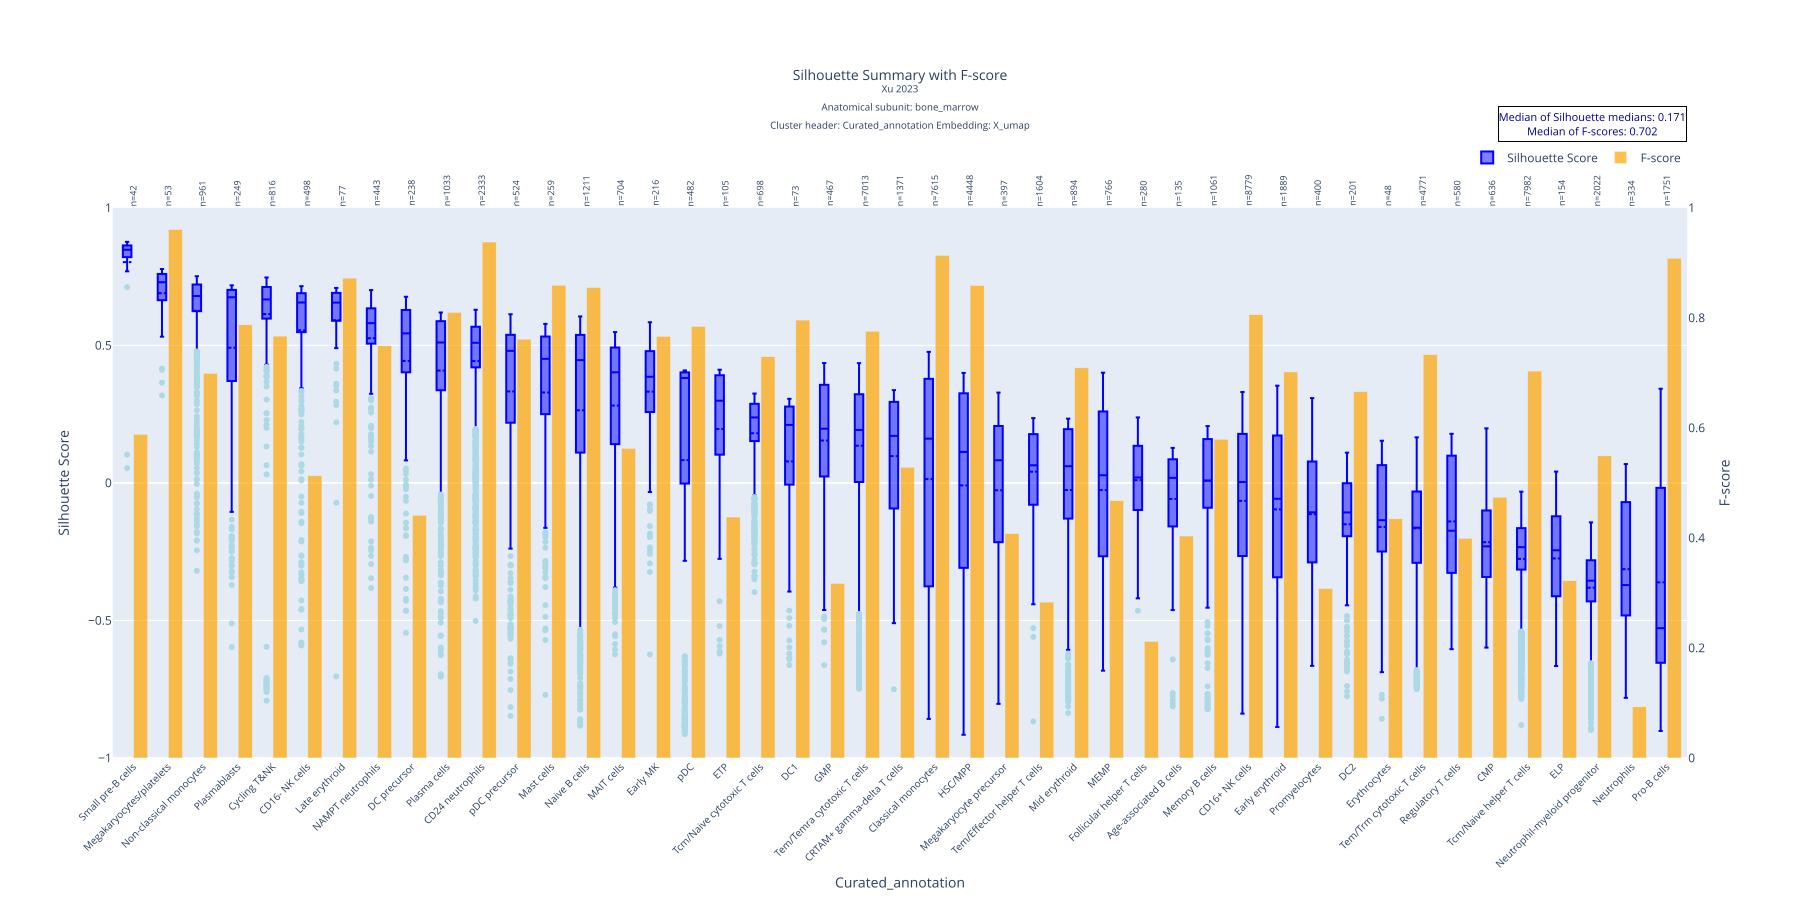

Source data for this figure (header and first rows):
Curated_annotation, mean, std, median, count, q1, q3, f_score
Small pre-B cells, 0.8027, 0.1678, 0.8476, 42, 0.821, 0.8633, 0.5882
Megakaryocytes/platelets, 0.6897, 0.1079, 0.7296, 53, 0.6645, 0.7595, 0.9607
Non-classical monocytes, 0.6256, 0.1731, 0.6794, 961, 0.6244, 0.7213, 0.6992
Plasmablasts, 0.4916, 0.3338, 0.6748, 249, 0.3776, 0.7017, 0.7875
Cycling T&NK, 0.6137, 0.2266, 0.667, 816, 0.5974, 0.7123, 0.7669
CD16- NK cells, 0.5549, 0.2532, 0.6559, 498, 0.5484, 0.6896, 0.5131
Late erythroid, 0.5913, 0.2013, 0.6555, 77, 0.5913, 0.6906, 0.8723
NAMPT neutrophils, 0.526, 0.178, 0.5808, 443, 0.5064, 0.6346, 0.7492
DC precursor, 0.4436, 0.2707, 0.5437, 238, 0.4022, 0.6278, 0.4412
Plasma cells, 0.4084, 0.2558, 0.5104, 1033, 0.3373, 0.588, 0.81
CD24 neutrophils, 0.4429, 0.2038, 0.5095, 2333, 0.4201, 0.5677, 0.9379
pDC precursor, 0.3324, 0.3212, 0.4802, 524, 0.2211, 0.538, 0.7613
Mast cells, 0.3289, 0.2805, 0.4511, 259, 0.2502, 0.5318, 0.8593
Naive B cells, 0.2641, 0.3875, 0.4464, 1211, 0.1119, 0.538, 0.8553
MAIT cells, 0.2811, 0.2825, 0.4021, 704, 0.1409, 0.4922, 0.5627
Early MK, 0.3317, 0.2034, 0.3859, 216, 0.2579, 0.4787, 0.7663
pDC, 0.08266, 0.5049, 0.3817, 482, 0.001342, 0.4017, 0.7844
ETP, 0.196, 0.2607, 0.2989, 105, 0.1059, 0.3912, 0.438
Tcm/Naive cytotoxic T cells, 0.1806, 0.1573, 0.2381, 698, 0.1527, 0.2874, 0.7294
DC1, 0.07823, 0.2974, 0.211, 73, 0.00531, 0.2772, 0.796
GMP, 0.1542, 0.2312, 0.1972, 467, 0.0238, 0.3563, 0.3174
Tem/Temra cytotoxic T cells, 0.1353, 0.239, 0.1926, 7013, 0.003272, 0.3224, 0.7758
CRTAM+ gamma-delta T cells, 0.09751, 0.2168, 0.171, 1371, -0.09292, 0.2945, 0.5285
Classical monocytes, 0.01381, 0.4053, 0.161, 7615, -0.3759, 0.3785, 0.9136
HSC/MPP, -0.009143, 0.3656, 0.1127, 4448, -0.3086, 0.3258, 0.859
Megakaryocyte precursor, -0.02678, 0.2962, 0.08235, 397, -0.2152, 0.2064, 0.408
Tem/Effector helper T cells, 0.04078, 0.1496, 0.06413, 1604, -0.07922, 0.1773, 0.2834
Mid erythroid, -0.02581, 0.2757, 0.06067, 894, -0.1295, 0.1953, 0.7092
MEMP, -0.02603, 0.3148, 0.02777, 766, -0.266, 0.2597, 0.4677
Follicular helper T cells, 0.01013, 0.1479, 0.01963, 280, -0.0982, 0.1336, 0.2121
Age-associated B cells, -0.05832, 0.2047, 0.01839, 135, -0.1571, 0.0855, 0.4035
Memory B cells, 0.007829, 0.1771, 0.008636, 1061, -0.09018, 0.1592, 0.5794
CD16+ NK cells, -0.06514, 0.2873, 0.003094, 8779, -0.2656, 0.1783, 0.8058
Early erythroid, -0.09618, 0.3004, -0.05754, 1889, -0.3423, 0.1723, 0.7018
Promyelocytes, -0.1136, 0.24, -0.1068, 400, -0.2889, 0.07726, 0.3079
DC2, -0.1503, 0.2127, -0.1073, 201, -0.1934, -0.002125, 0.666
Erythrocytes, -0.16, 0.2637, -0.1355, 48, -0.2488, 0.06205, 0.4348
Tem/Trm cytotoxic T cells, -0.1649, 0.1775, -0.1628, 4771, -0.2904, -0.03125, 0.7332
Regulatory T cells, -0.1401, 0.2243, -0.1738, 580, -0.3267, 0.09881, 0.3993
CMP, -0.2156, 0.1823, -0.2306, 636, -0.3417, -0.1002, 0.474
Tcm/Naive helper T cells, -0.2761, 0.1523, -0.2335, 7982, -0.315, -0.1644, 0.7033
ELP, -0.2745, 0.1726, -0.2449, 154, -0.4114, -0.1242, 0.3222
Neutrophil-myeloid progenitor, -0.381, 0.1435, -0.3554, 2022, -0.4305, -0.2812, 0.5492
Neutrophils, -0.3136, 0.2436, -0.3714, 334, -0.4808, -0.07018, 0.09302
Pro-B cells, -0.3614, 0.3607, -0.5281, 1751, -0.6538, -0.01841, 0.9084
